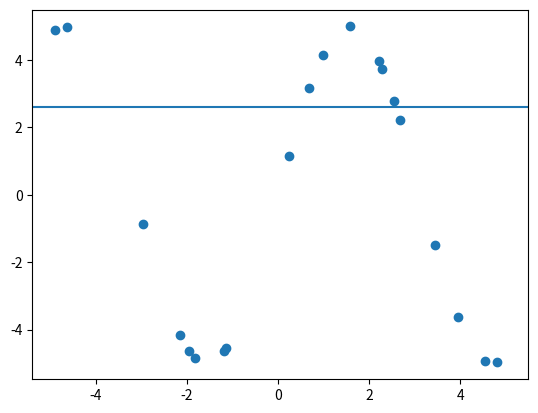

Generate this figure with matplotlib:
import math
import random
import matplotlib.pyplot as plt


# Функция для создания данных
def get_input_data():
    lst_x = []
    lst_y = []
    for i in range(20):
        num = random.uniform(-5, 5)
        lst_x.append(round(num, 5))
        lst_y.append(round(5 * math.sin(num), 5))
    return (lst_x, lst_y)


# Функция, выключающая ненужные точки
# x - выбранная точка, для которой определяются точки, входящие нужную область
# С - искомый параметр
def off_doter(x_dot, xi_dot, c):
    z = (x_dot - xi_dot) / c

    if z ** 2 <= 5:
        return 0.355 - 0.677 ** 2
    else:
        return 0


# Получаем предположительную точку
# x - выбранная точка
def result(lst_y, x_dot, c):
    up = 0
    down = 0
    for i in range(len(lst_y)):
        up += lst_y[i] * off_doter(x_dot, lst_y[i], c)

    for j in range(len(lst_y)):
        down += off_doter(x_dot, lst_y[j], c)

    return up / down


x = [-4.9056, 2.5524, -2.96923, -1.18132, -4.63106, 4.54592, -1.82194, -1.14801, 2.22342, 2.68198, 3.44386, 4.8055,
     -2.15474, -1.95093, 0.97942, 0.23584, 1.57265, 2.29331, 3.95314, 0.68536]

y = [4.90697, 2.77843, -0.85755, -4.62554, 4.98347, -4.93088, -4.84314, -4.55974, 3.97248, 2.21801, -1.48844, -4.97834,
     -4.17148, -4.64308, 4.15088, 1.16832, 4.99999, 3.75073, -3.62676, 3.16477]

res = result(y, 2.5, 0.6)

plt.scatter(x, y)
plt.axline(xy1=(1, res), xy2=(5, res))
plt.show()
print(res)
